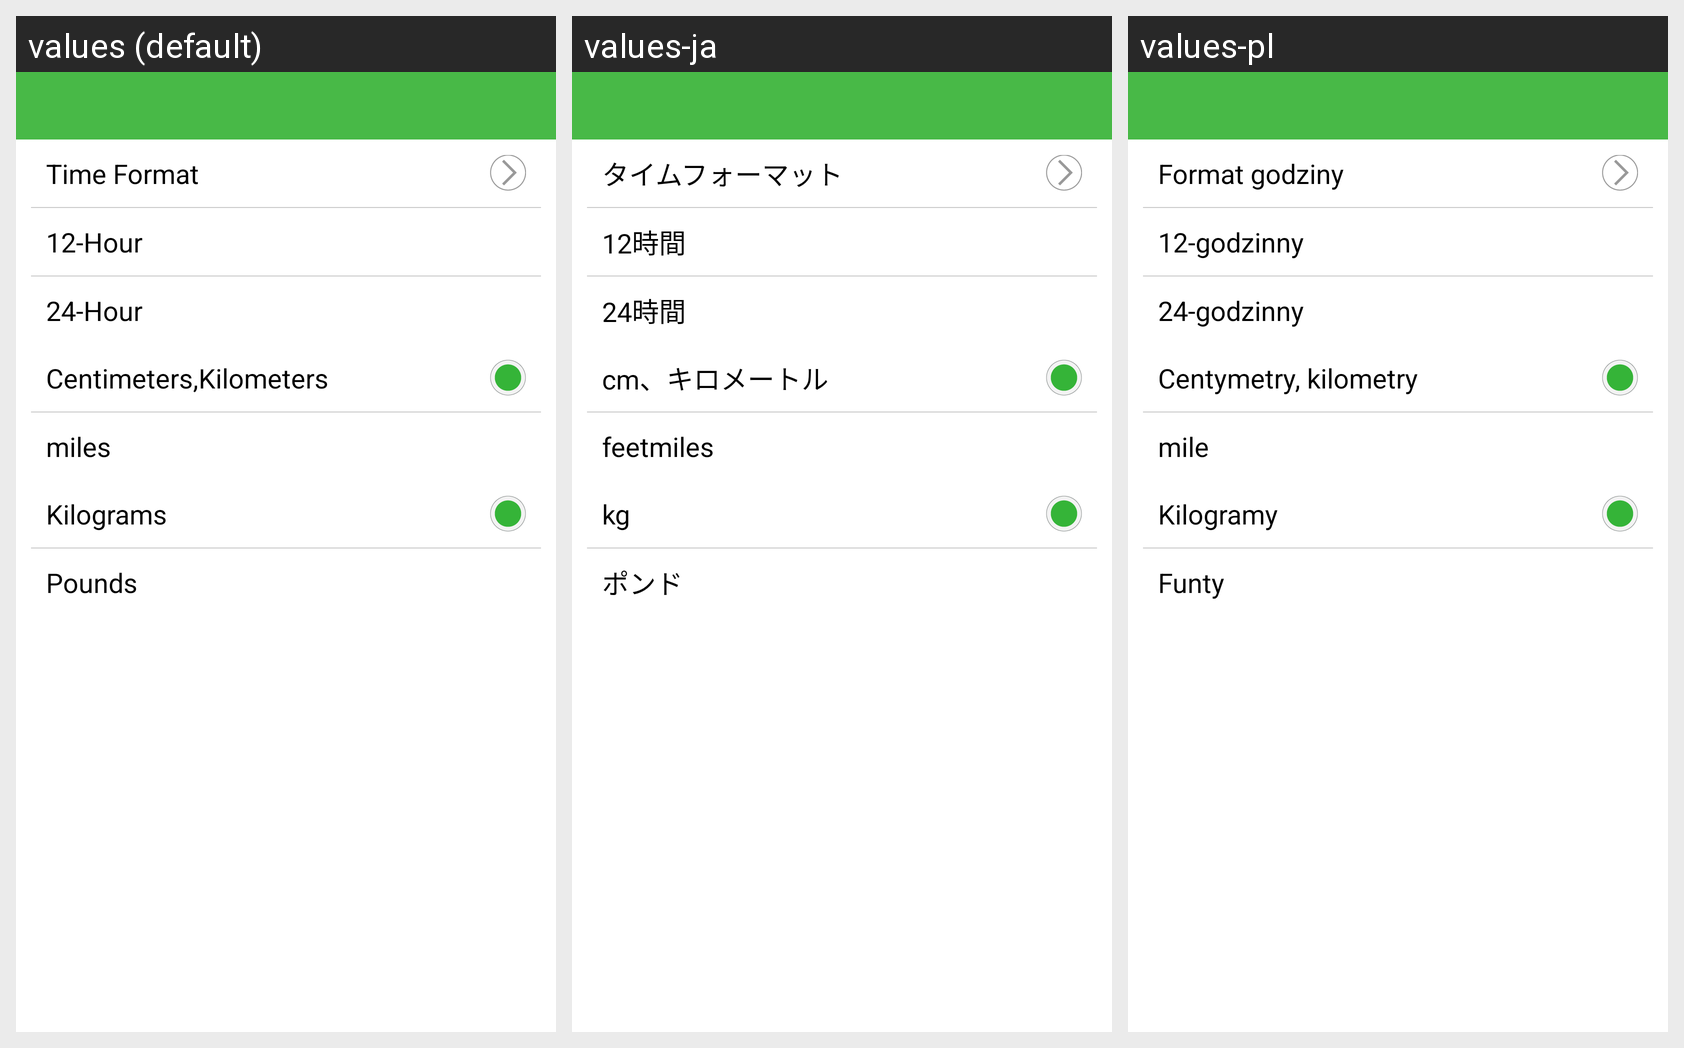

For this localized Android screen grid, give each drawn string resource with its value in every locale shown.
Android screen res/layout/time_view.xml rendered under 3 locales, left to right: values (default), values-ja, values-pl. Device: Nexus 5 (rendered at 1080×1920; each locale shown at half size, 540×960, under a caption strip naming it); theme android:Theme.Light.NoTitleBar.
Other locales in the repository, not shown: values-de, values-es, values-fr, values-it, values-nl, values-pt, values-ru, values-zh-rCN, values-zh-rTW.
Strings drawn on this screen, with the default value and each locale's value (text and hints the layout hard-codes, and strings that could not be matched under every locale, appear in the picture but are not listed):

timeformat
  values: Time Format
  values-ja: タイムフォーマット
  values-pl: Format godziny

hour12
  values: 12-Hour
  values-ja: 12時間
  values-pl: 12-godzinny

hour24
  values: 24-Hour
  values-ja: 24時間
  values-pl: 24-godzinny

cent_kilometers
  values: Centimeters,Kilometers
  values-ja: cm、キロメートル
  values-pl: Centymetry, kilometry

feetmiles
  values: miles
  values-ja: feetmiles
  values-pl: mile

kilograms
  values: Kilograms
  values-ja: kg
  values-pl: Kilogramy

pounds
  values: Pounds
  values-ja: ポンド
  values-pl: Funty
